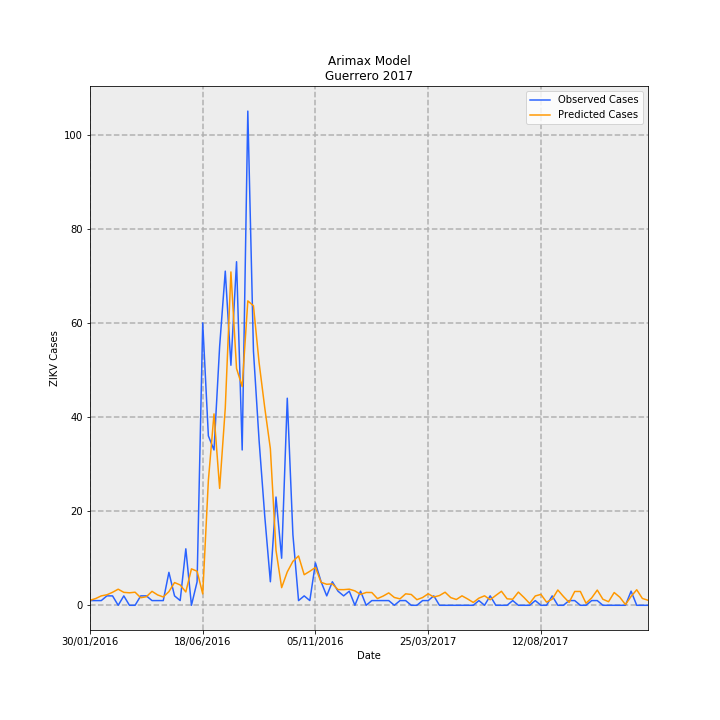

Data behind this chart, as committed beside it:
Date, predictions_incidence, observed_incidence, Predicted Cases, Observed Cases, error
30/01/2016, 0.03004, 0.0283, 1.062, 1.0, -0.06152
06/02/2016, 0.04042, 0.0283, 1.428, 1.0, -0.428
13/02/2016, 0.05659, 0.0283, 1.999, 1.0, -0.9994
20/02/2016, 0.0632, 0.05661, 2.233, 2.0, -0.233
27/02/2016, 0.0782, 0.05661, 2.763, 2.0, -0.7629
05/03/2016, 0.0968, 0.0, 3.42, 0.0, -3.42
12/03/2016, 0.07777, 0.05661, 2.748, 2.0, -0.7476
19/03/2016, 0.07515, 0.0, 2.655, 0.0, -2.655
26/03/2016, 0.07865, 0.0, 2.779, 0.0, -2.779
02/04/2016, 0.04562, 0.05661, 1.612, 2.0, 0.3883
09/04/2016, 0.05145, 0.05661, 1.818, 2.0, 0.1823
16/04/2016, 0.08387, 0.0283, 2.963, 1.0, -1.963
23/04/2016, 0.06234, 0.0283, 2.202, 1.0, -1.202
30/04/2016, 0.04994, 0.0283, 1.764, 1.0, -0.7644
07/05/2016, 0.08225, 0.1981, 2.906, 7.0, 4.094
14/05/2016, 0.1367, 0.05661, 4.831, 2.0, -2.831
21/05/2016, 0.1222, 0.0283, 4.318, 1.0, -3.318
28/05/2016, 0.08014, 0.3396, 2.831, 12.0, 9.169
04/06/2016, 0.219, 0.0, 7.736, 0.0, -7.736
11/06/2016, 0.205, 0.1415, 7.242, 5.0, -2.242
18/06/2016, 0.06844, 1.698, 2.418, 60.0, 57.58
25/06/2016, 0.75, 1.019, 26.5, 36.0, 9.501
02/07/2016, 1.151, 0.934, 40.67, 33.0, -7.671
09/07/2016, 0.703, 1.557, 24.84, 55.0, 30.16
16/07/2016, 1.186, 2.009, 41.9, 71, 29.1
23/07/2016, 2.005, 1.443, 70.83, 51.0, -19.83
30/07/2016, 1.424, 2.066, 50.32, 73.0, 22.68
06/08/2016, 1.315, 0.934, 46.47, 33.0, -13.47
13/08/2016, 1.831, 2.972, 64.68, 105.0, 40.32
20/08/2016, 1.801, 1.528, 63.64, 54.0, -9.638
27/08/2016, 1.459, 0.9906, 51.56, 35.0, -16.56
03/09/2016, 1.189, 0.5377, 42.02, 19.0, -23.02
10/09/2016, 0.9414, 0.1415, 33.26, 5.0, -28.26
17/09/2016, 0.3309, 0.651, 11.69, 23.0, 11.31
24/09/2016, 0.1062, 0.283, 3.751, 10.0, 6.249
01/10/2016, 0.2008, 1.245, 7.095, 44.0, 36.9
08/10/2016, 0.2642, 0.4245, 9.333, 15.0, 5.667
15/10/2016, 0.2966, 0.0283, 10.48, 1.0, -9.48
22/10/2016, 0.1839, 0.05661, 6.497, 2.0, -4.497
29/10/2016, 0.2045, 0.0283, 7.227, 1.0, -6.227
05/11/2016, 0.2275, 0.2547, 8.04, 9.0, 0.9604
12/11/2016, 0.1379, 0.1415, 4.873, 5.0, 0.1269
19/11/2016, 0.1263, 0.05661, 4.463, 2.0, -2.463
26/11/2016, 0.1286, 0.1415, 4.544, 5.0, 0.4559
03/12/2016, 0.09435, 0.08491, 3.334, 3.0, -0.3338
10/12/2016, 0.09397, 0.05661, 3.32, 2.0, -1.32
17/12/2016, 0.09693, 0.08491, 3.425, 3.0, -0.4246
24/12/2016, 0.08664, 0.0, 3.061, 0.0, -3.061
31/12/2016, 0.06547, 0.08491, 2.313, 3.0, 0.6866
07/01/2017, 0.07716, 0.0, 2.726, 0.0, -2.726
14/01/2017, 0.07675, 0.0283, 2.712, 1.0, -1.712
21/01/2017, 0.04021, 0.0283, 1.421, 1.0, -0.4208
28/01/2017, 0.05528, 0.0283, 1.953, 1.0, -0.9531
04/02/2017, 0.07451, 0.0283, 2.633, 1.0, -1.633
11/02/2017, 0.04698, 0.0, 1.66, 0.0, -1.66
18/02/2017, 0.03873, 0.0283, 1.368, 1.0, -0.3684
25/02/2017, 0.06892, 0.0283, 2.435, 1.0, -1.435
04/03/2017, 0.06507, 0.0, 2.299, 0.0, -2.299
11/03/2017, 0.03373, 0.0, 1.192, 0.0, -1.192
18/03/2017, 0.04648, 0.0283, 1.642, 1.0, -0.6422
... 40 more rows
